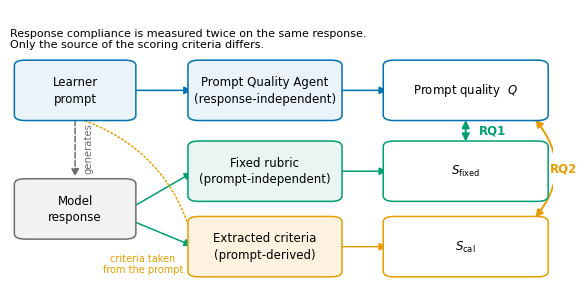
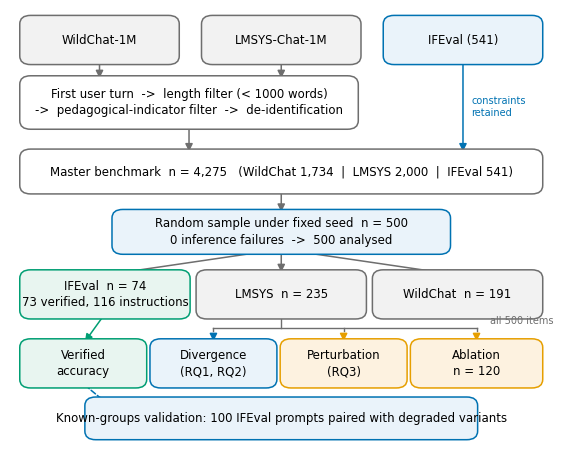

Recreate these plots in Python, in order.
"""Figures 1 and S1 for the manuscript (conceptual diagrams).

    python make_figs_concept.py "D:/claude_projects/R3/final-sub-25-30-aug-2026/figs"

Requires only matplotlib. Writes .tif (600 dpi), .png (600 dpi) and .pdf (vector).
"""
import sys
import os
import matplotlib
matplotlib.use("Agg")
import matplotlib.pyplot as plt
from matplotlib.patches import FancyBboxPatch, FancyArrowPatch

OUT = sys.argv[1] if len(sys.argv) > 1 else \
    r"D:\claude_projects\R3\final-sub-25-30-aug-2026\figs"

BLUE, GREEN, ORANGE, GREY = "#0072B2", "#009E73", "#E69F00", "#6E6E6E"
FS = 8.5
plt.rcParams.update({
    "font.family": "sans-serif",
    "font.sans-serif": ["Arial", "Helvetica", "DejaVu Sans"],
    "font.size": FS,
})


def save(fig, name):
    os.makedirs(OUT, exist_ok=True)
    for ext, kw in (("tif", {"dpi": 600, "pil_kwargs": {"compression": "tiff_lzw"}}),
                    ("png", {"dpi": 600}),
                    ("pdf", {})):
        fig.savefig(os.path.join(OUT, f"{name}.{ext}"),
                    bbox_inches="tight", facecolor="white", **kw)
    plt.close(fig)


def box(ax, x, y, w, h, text, fc="white", ec=GREY, lw=1.1, fs=FS, weight="normal"):
    ax.add_patch(FancyBboxPatch((x, y), w, h,
                                boxstyle="round,pad=0.012,rounding_size=0.02",
                                facecolor=fc, edgecolor=ec, linewidth=lw, zorder=2))
    ax.text(x + w / 2, y + h / 2, text, ha="center", va="center",
            fontsize=fs, zorder=3, linespacing=1.35, fontweight=weight)


def arrow(ax, p0, p1, color=GREY, style="-|>", lw=1.1, ls="-", rad=0.0):
    ax.add_patch(FancyArrowPatch(p0, p1, arrowstyle=style, mutation_scale=11,
                                 color=color, linewidth=lw, linestyle=ls,
                                 shrinkA=2, shrinkB=2, zorder=1,
                                 connectionstyle=f"arc3,rad={rad}"))


def blank(w, h):
    fig, ax = plt.subplots(figsize=(w, h))
    ax.set_xlim(0, 1)
    ax.set_ylim(0, 1)
    ax.axis("off")
    return fig, ax


# --------------------------------------------------------------------------
# Figure 1. Conceptual separation of the two constructs and the two criterion
# sources. This is the claim the study tests, drawn once.
# --------------------------------------------------------------------------
def figure1():
    fig, ax = blank(7.0, 3.5)

    box(ax, 0.02, 0.60, 0.20, 0.20, "Learner\nprompt", fc="#EAF3FA", ec=BLUE)
    box(ax, 0.02, 0.16, 0.20, 0.20, "Model\nresponse", fc="#F2F2F2")

    arrow(ax, (0.12, 0.60), (0.12, 0.37), color=GREY, ls="--")
    ax.text(0.135, 0.485, "generates", fontsize=FS - 1.2, color=GREY,
            ha="left", va="center", rotation=90)

    # measurement arms
    box(ax, 0.34, 0.60, 0.26, 0.20,
        "Prompt Quality Agent\n(response-independent)", fc="#EAF3FA", ec=BLUE)
    box(ax, 0.34, 0.30, 0.26, 0.20,
        "Fixed rubric\n(prompt-independent)", fc="#E8F5F0", ec=GREEN)
    box(ax, 0.34, 0.02, 0.26, 0.20,
        "Extracted criteria\n(prompt-derived)", fc="#FDF2E0", ec=ORANGE)

    arrow(ax, (0.22, 0.70), (0.34, 0.70), color=BLUE)
    arrow(ax, (0.22, 0.26), (0.34, 0.40), color=GREEN)
    arrow(ax, (0.22, 0.22), (0.34, 0.12), color=GREEN)
    arrow(ax, (0.12, 0.60), (0.34, 0.12), color=ORANGE, ls=":", rad=-0.28)
    ax.text(0.245, 0.055, "criteria taken\nfrom the prompt", fontsize=FS - 1.5,
            color=ORANGE, ha="center", va="center")

    # outcomes
    box(ax, 0.70, 0.60, 0.28, 0.20, "Prompt quality  $Q$", fc="white", ec=BLUE)
    box(ax, 0.70, 0.30, 0.28, 0.20, "$S_{\\mathrm{fixed}}$", fc="white", ec=GREEN)
    box(ax, 0.70, 0.02, 0.28, 0.20, "$S_{\\mathrm{cal}}$", fc="white", ec=ORANGE)

    for y, c in ((0.70, BLUE), (0.40, GREEN), (0.12, ORANGE)):
        arrow(ax, (0.60, y), (0.70, y), color=c)

    # the two tested associations
    arrow(ax, (0.84, 0.60), (0.84, 0.50), color=GREEN, style="<|-|>", lw=1.4)
    ax.text(0.865, 0.55, "RQ1", fontsize=FS, color=GREEN,
            ha="left", va="center", fontweight="bold")
    arrow(ax, (0.965, 0.60), (0.965, 0.22), color=ORANGE, style="<|-|>",
          lw=1.4, rad=-0.42)
    ax.text(0.995, 0.41, "RQ2", fontsize=FS, color=ORANGE,
            ha="left", va="center", fontweight="bold")

    ax.text(0.0, 0.93,
            "Response compliance is measured twice on the same response.\n"
            "Only the source of the scoring criteria differs.",
            fontsize=FS - 0.5, va="top", ha="left", color="black")
    save(fig, "Figure1_conceptual_separation")


# --------------------------------------------------------------------------
# Figure S1. Corpus construction and the analysis pipeline, with the counts
# actually obtained.
# --------------------------------------------------------------------------
def figureS1():
    fig, ax = blank(7.0, 5.6)

    box(ax, 0.03, 0.885, 0.27, 0.09, "WildChat-1M", fc="#F2F2F2")
    box(ax, 0.365, 0.885, 0.27, 0.09, "LMSYS-Chat-1M", fc="#F2F2F2")
    box(ax, 0.70, 0.885, 0.27, 0.09, "IFEval (541)", fc="#EAF3FA", ec=BLUE)

    box(ax, 0.03, 0.735, 0.60, 0.10,
        "First user turn  ->  length filter (< 1000 words)\n"
        "->  pedagogical-indicator filter  ->  de-identification")
    arrow(ax, (0.165, 0.885), (0.165, 0.835))
    arrow(ax, (0.50, 0.885), (0.50, 0.835))
    arrow(ax, (0.835, 0.885), (0.835, 0.665), color=BLUE)
    ax.text(0.85, 0.775, "constraints\nretained", fontsize=FS - 1.5,
            color=BLUE, ha="left", va="center")

    box(ax, 0.03, 0.585, 0.94, 0.08,
        "Master benchmark  n = 4,275   (WildChat 1,734  |  LMSYS 2,000  |  IFEval 541)")
    arrow(ax, (0.33, 0.735), (0.33, 0.665))

    box(ax, 0.20, 0.445, 0.60, 0.08,
        "Random sample under fixed seed  n = 500\n"
        "0 inference failures  ->  500 analysed", fc="#EAF3FA", ec=BLUE)
    arrow(ax, (0.50, 0.585), (0.50, 0.525))

    box(ax, 0.03, 0.295, 0.29, 0.09,
        "IFEval  n = 74\n73 verified, 116 instructions", fc="#E8F5F0", ec=GREEN)
    box(ax, 0.355, 0.295, 0.29, 0.09, "LMSYS  n = 235", fc="#F2F2F2")
    box(ax, 0.68, 0.295, 0.29, 0.09, "WildChat  n = 191", fc="#F2F2F2")
    for x in (0.175, 0.50, 0.825):
        arrow(ax, (0.50, 0.445), (x, 0.385), rad=0.0)

    box(ax, 0.03, 0.135, 0.21, 0.09,
        "Verified\naccuracy", fc="#E8F5F0", ec=GREEN)
    box(ax, 0.27, 0.135, 0.21, 0.09, "Divergence\n(RQ1, RQ2)", fc="#EAF3FA", ec=BLUE)
    box(ax, 0.51, 0.135, 0.21, 0.09, "Perturbation\n(RQ3)", fc="#FDF2E0", ec=ORANGE)
    box(ax, 0.75, 0.135, 0.22, 0.09, "Ablation\nn = 120", fc="#FDF2E0", ec=ORANGE)

    # Verified accuracy draws on the IFEval subset only; the other three
    # analyses draw on all 500 items, so they hang from a shared bus.
    arrow(ax, (0.175, 0.295), (0.135, 0.225), color=GREEN)
    ax.plot([0.375, 0.86], [0.262, 0.262], color=GREY, linewidth=1.0, zorder=1)
    for x, c in ((0.375, BLUE), (0.615, ORANGE), (0.86, ORANGE)):
        ax.plot([x, x], [0.262, 0.255], color=GREY, linewidth=1.0, zorder=1)
        arrow(ax, (x, 0.255), (x, 0.225), color=c)
    ax.plot([0.50, 0.50], [0.295, 0.262], color=GREY, linewidth=1.0, zorder=1)
    ax.text(0.885, 0.268, "all 500 items", fontsize=FS - 1.5, color=GREY,
            ha="left", va="bottom")

    box(ax, 0.15, 0.015, 0.70, 0.075,
        "Known-groups validation: 100 IFEval prompts paired with degraded variants",
        fc="#EAF3FA", ec=BLUE)
    arrow(ax, (0.135, 0.135), (0.30, 0.06), color=BLUE, ls="--", rad=0.25)

    save(fig, "FigureS1_pipeline")


if __name__ == "__main__":
    figure1()
    figureS1()
    print(f"Figures 1 and S1 written to {OUT}")
